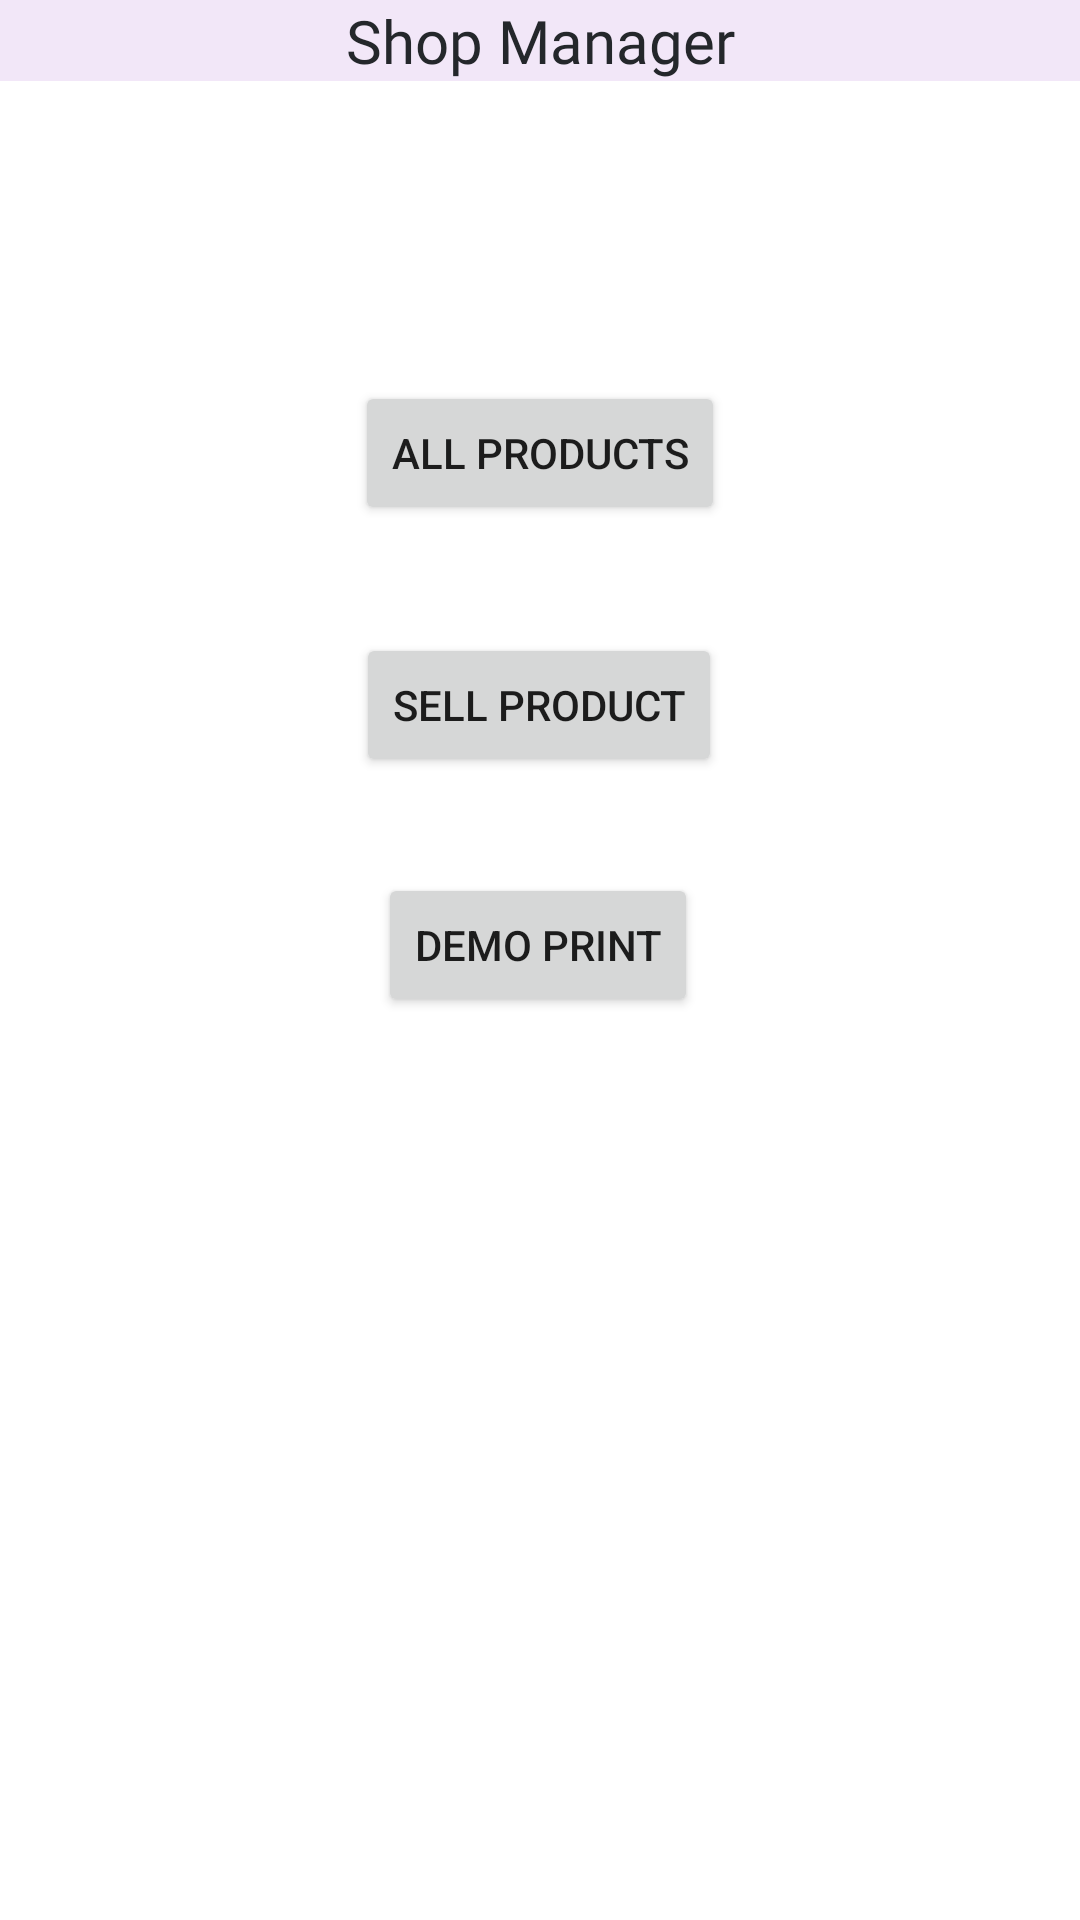

Produce the Android XML layout that renders to this screen, including the resource entries it uses.
<!-- AndroidManifest.xml: application theme Theme.ShopManager -->
<!-- res/layout/activity_main.xml -->
<?xml version="1.0" encoding="utf-8"?>
<androidx.constraintlayout.widget.ConstraintLayout xmlns:android="http://schemas.android.com/apk/res/android"
    xmlns:app="http://schemas.android.com/apk/res-auto"
    xmlns:tools="http://schemas.android.com/tools"
    android:layout_width="match_parent"
    android:layout_height="match_parent"
    tools:context=".MainActivity">

    <com.google.android.material.appbar.AppBarLayout
        android:id="@+id/toolbar"
        android:layout_width="match_parent"
        android:layout_height="wrap_content"
        android:background="@color/toolbar"
        app:layout_constraintEnd_toEndOf="parent"
        app:layout_constraintStart_toStartOf="parent"
        app:layout_constraintTop_toTopOf="parent">

        <androidx.appcompat.widget.Toolbar
            android:layout_width="match_parent"
            android:layout_height="wrap_content"
            android:background="@color/toolbar"
            android:elevation="10dp"
            android:minHeight="@dimen/toolbar_height">

            <TextView
                android:layout_width="wrap_content"
                android:layout_height="wrap_content"
                android:textColor="@color/textPrimary"
                android:layout_gravity="center"
                android:fontFamily="@font/rubic_medium"
                android:text="Shop Manager"
                android:textSize="20sp" />
        </androidx.appcompat.widget.Toolbar>
    </com.google.android.material.appbar.AppBarLayout>


    <Button
        android:id="@+id/products"
        android:layout_width="wrap_content"
        android:layout_height="wrap_content"
        android:layout_gravity="end"
        android:layout_marginTop="100dp"
        android:text="All Products"
        app:layout_constraintEnd_toEndOf="parent"
        app:layout_constraintStart_toStartOf="parent"
        app:layout_constraintTop_toBottomOf="@+id/toolbar" />

    <Button
        android:id="@+id/sell_product"
        android:layout_width="wrap_content"
        android:layout_height="wrap_content"
        android:layout_gravity="end"
        android:layout_marginTop="184dp"
        android:text="Sell Product"
        app:layout_constraintEnd_toEndOf="parent"
        app:layout_constraintHorizontal_bias="0.498"
        app:layout_constraintStart_toStartOf="parent"
        app:layout_constraintTop_toBottomOf="@+id/toolbar" />

    <Button
        android:id="@+id/demo_print"
        android:layout_width="wrap_content"
        android:layout_height="wrap_content"
        android:layout_gravity="end"
        android:layout_marginTop="264dp"
        android:text="DEMO PRINT"
        app:layout_constraintEnd_toEndOf="parent"
        app:layout_constraintHorizontal_bias="0.498"
        app:layout_constraintStart_toStartOf="parent"
        app:layout_constraintTop_toBottomOf="@+id/toolbar" />

</androidx.constraintlayout.widget.ConstraintLayout>
<!-- resources referenced by this layout -->
<resources>
  <color name="textPrimary">#24272b</color>
  <color name="toolbar">#F2E7F8</color>
  <style name="Theme.ShopManager" parent="Theme.Material3.DayNight.NoActionBar">
          
          <item name="colorPrimary">@color/primary</item>
          <item name="colorPrimaryVariant">@color/purple_700</item>
          <item name="colorOnPrimary">@color/textPrimaryInverse</item>
          
          <item name="colorSecondary">@color/teal_200</item>
          <item name="colorSecondaryVariant">@color/teal_700</item>
          <item name="colorOnSecondary">@color/black</item>
          
          <item name="android:statusBarColor">@color/statusBar</item>
          
      </style>
  <color name="primary">#FF6200EE</color>
  <color name="purple_700">#FF3700B3</color>
  <color name="textPrimaryInverse">#fafafa</color>
  <color name="teal_200">#FF03DAC5</color>
  <color name="teal_700">#FF018786</color>
  <color name="black">#FF000000</color>
  <color name="statusBar">#C6C6C6</color>
</resources>
